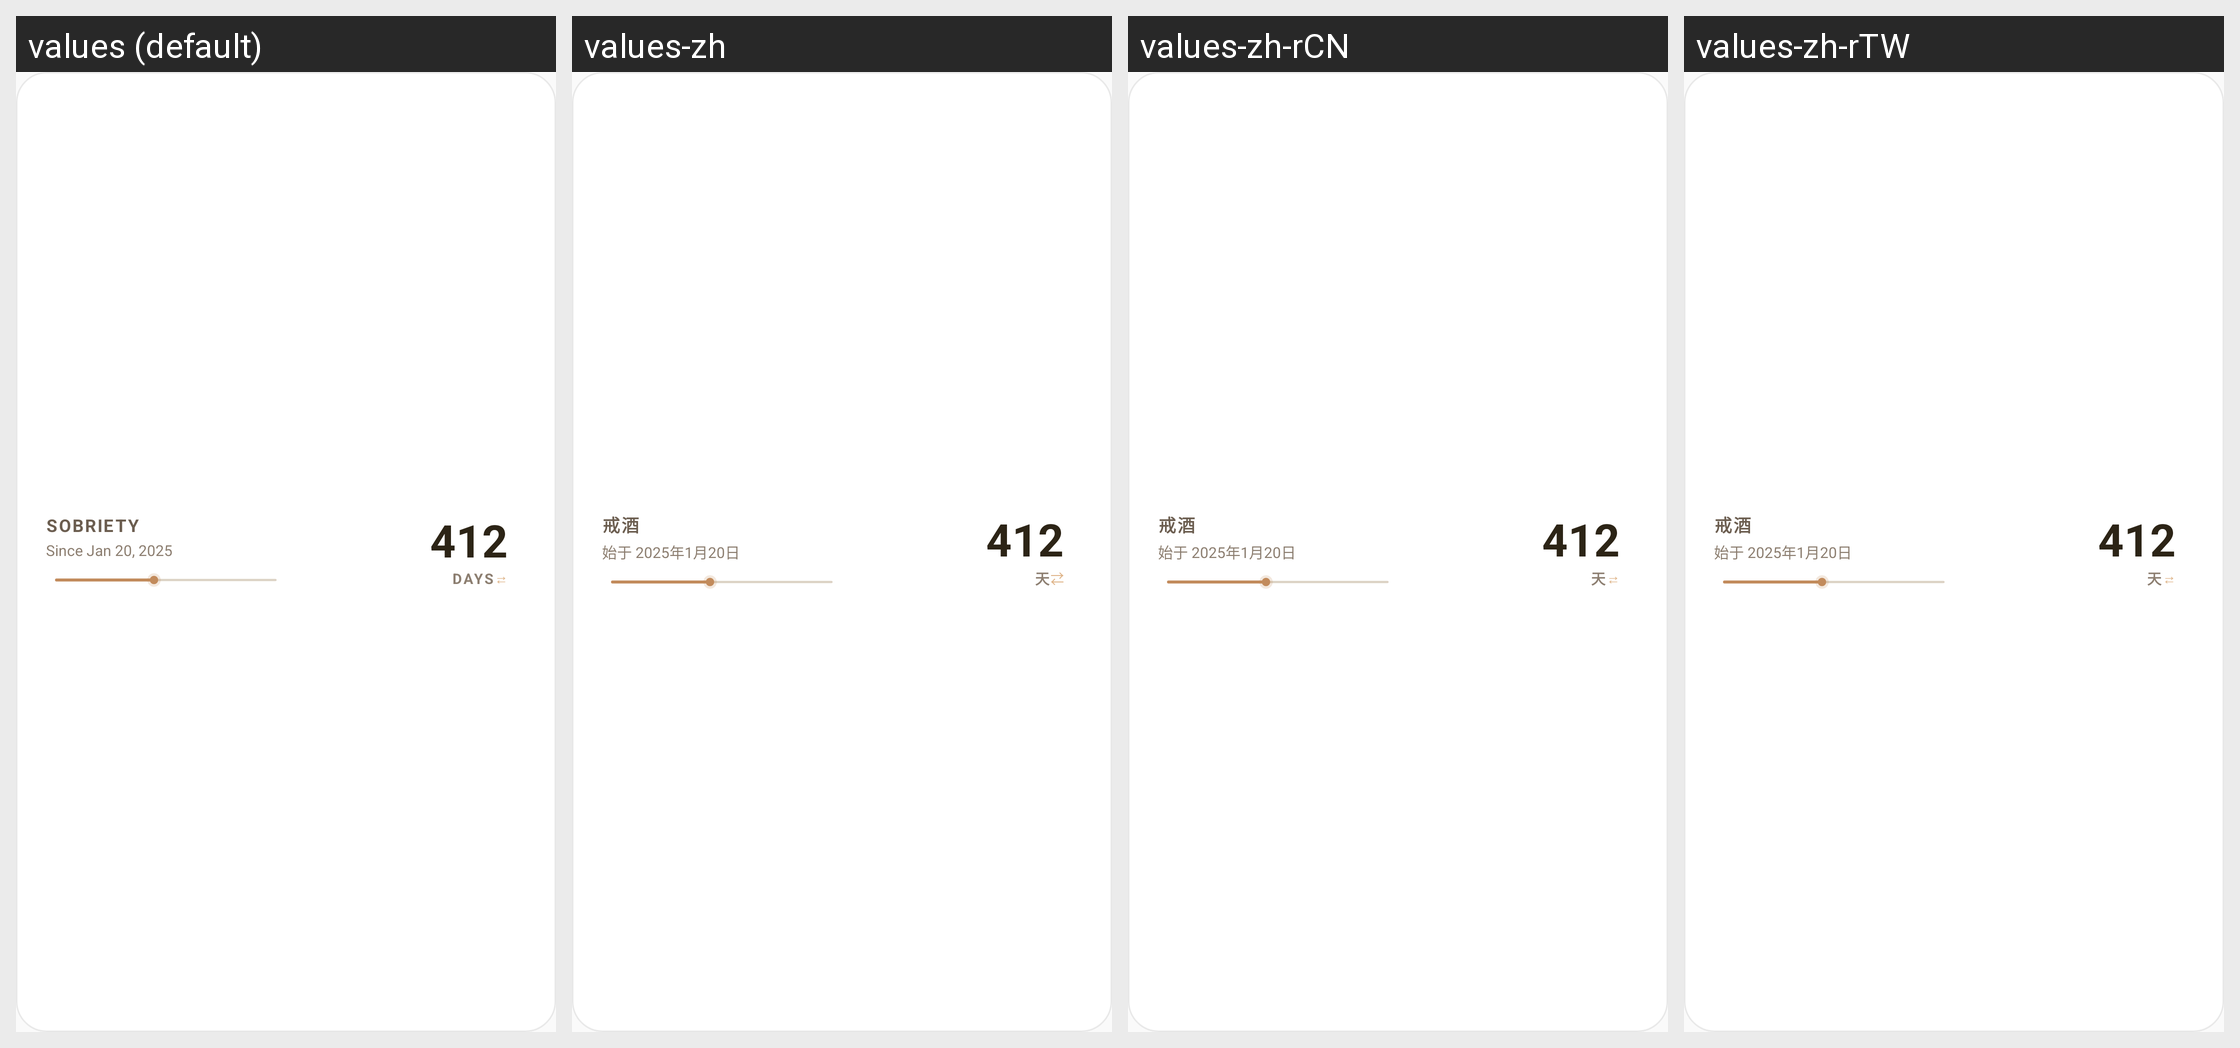

Locale-by-locale string values for the Android screen shown in this grid:
Android screen res/layout/widget_zen_horizon_4x1.xml rendered under 4 locales, left to right: values (default), values-zh, values-zh-rCN, values-zh-rTW. Device: Nexus 5 (rendered at 1080×1920; each locale shown at half size, 540×960, under a caption strip naming it); theme Theme.CountUp.
Other locales in the repository, not shown: values-zh-rHK.
Strings drawn on this screen, with the default value and each locale's value (text and hints the layout hard-codes, and strings that could not be matched under every locale, appear in the picture but are not listed):

preview_item_tag
  values: SOBRIETY
  values-zh: 戒酒
  values-zh-rCN: 戒酒
  values-zh-rTW: 戒酒

unit_days
  values: DAYS
  values-zh: 天
  values-zh-rCN: 天
  values-zh-rTW: 天

zen_horizon_unit_hint
  values: ⇄
  values-zh: ⇄
  values-zh-rCN: ⇄  [from values-zh]
  values-zh-rTW: ⇄  [from values-zh]
